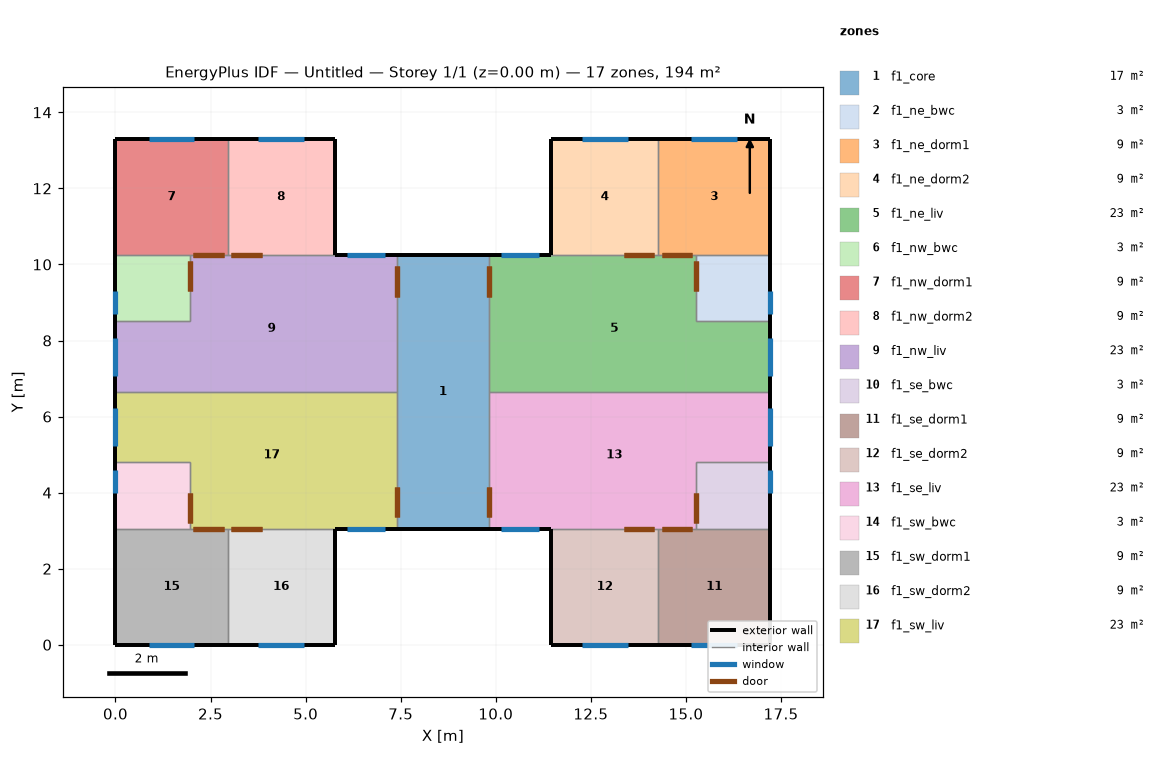
=== STOREY PLAN SPEC (per zone: floor XY polygon, exterior-wall plan segments, windows/doors) ===
zone 1: f1_core  (17.3 m²)
  floor: (9.81, 10.25) (9.81, 3.05) (7.41, 3.05) (7.41, 10.25)
  exterior wall: (9.81, 10.25) – (7.41, 10.25)  [2.4 m]
  exterior wall: (7.41, 3.05) – (9.81, 3.05)  [2.4 m]
  interior walls: 4
zone 2: f1_ne_bwc  (3.4 m²)
  floor: (17.22, 10.25) (17.22, 8.50) (15.27, 8.50) (15.27, 10.25)
  exterior wall: (17.22, 8.50) – (17.22, 10.25)  [1.8 m]
    window: (17.22, 8.70) – (17.22, 9.30)  [0.4 m²]
  interior walls: 3
zone 3: f1_ne_dorm1  (9.0 m²)
  floor: (17.22, 13.30) (17.22, 10.25) (14.27, 10.25) (14.27, 13.30)
  exterior wall: (17.22, 10.25) – (17.22, 13.30)  [3.1 m]
  exterior wall: (17.22, 13.30) – (14.27, 13.30)  [2.9 m]
    window: (16.34, 13.30) – (15.14, 13.30)  [1.4 m²]
  interior walls: 3
zone 4: f1_ne_dorm2  (8.6 m²)
  floor: (14.27, 13.30) (14.27, 10.25) (11.46, 10.25) (11.46, 13.30)
  exterior wall: (14.27, 13.30) – (11.46, 13.30)  [2.8 m]
    window: (13.46, 13.30) – (12.27, 13.30)  [1.4 m²]
  exterior wall: (11.46, 13.30) – (11.46, 10.25)  [3.1 m]
  interior walls: 2
zone 5: f1_ne_liv  (23.3 m²)
  floor: (17.22, 8.50) (17.22, 6.65) (9.81, 6.65) (9.81, 10.25) (15.27, 10.25) (15.27, 8.50)
  exterior wall: (11.46, 10.25) – (9.81, 10.25)  [1.7 m]
    window: (11.13, 10.25) – (10.13, 10.25)  [1.6 m²]
  exterior wall: (17.22, 6.65) – (17.22, 8.50)  [1.8 m]
    window: (17.22, 7.08) – (17.22, 8.08)  [1.2 m²]
  interior walls: 6
zone 6: f1_nw_bwc  (3.4 m²)
  floor: (1.95, 10.25) (1.95, 8.50) (0.00, 8.50) (0.00, 10.25)
  exterior wall: (0.00, 10.25) – (0.00, 8.50)  [1.8 m]
    window: (0.00, 9.30) – (0.00, 8.70)  [0.4 m²]
  interior walls: 3
zone 7: f1_nw_dorm1  (9.0 m²)
  floor: (2.95, 13.30) (2.95, 10.25) (0.00, 10.25) (0.00, 13.30)
  exterior wall: (2.95, 13.30) – (0.00, 13.30)  [3.0 m]
    window: (2.08, 13.30) – (0.88, 13.30)  [1.4 m²]
  exterior wall: (0.00, 13.30) – (0.00, 10.25)  [3.1 m]
  interior walls: 3
zone 8: f1_nw_dorm2  (8.6 m²)
  floor: (5.76, 13.30) (5.76, 10.25) (2.95, 10.25) (2.95, 13.30)
  exterior wall: (5.76, 10.25) – (5.76, 13.30)  [3.1 m]
  exterior wall: (5.76, 13.30) – (2.95, 13.30)  [2.8 m]
    window: (4.96, 13.30) – (3.76, 13.30)  [1.4 m²]
  interior walls: 2
zone 9: f1_nw_liv  (23.3 m²)
  floor: (7.41, 10.25) (7.41, 6.65) (0.00, 6.65) (0.00, 8.50) (1.95, 8.50) (1.95, 10.25)
  exterior wall: (0.00, 8.50) – (0.00, 6.65)  [1.8 m]
    window: (0.00, 8.08) – (0.00, 7.08)  [1.2 m²]
  exterior wall: (7.41, 10.25) – (5.76, 10.25)  [1.7 m]
    window: (7.08, 10.25) – (6.08, 10.25)  [1.6 m²]
  interior walls: 6
zone 10: f1_se_bwc  (3.4 m²)
  floor: (17.22, 4.80) (17.22, 3.05) (15.27, 3.05) (15.27, 4.80)
  exterior wall: (17.22, 3.05) – (17.22, 4.80)  [1.8 m]
    window: (17.22, 4.00) – (17.22, 4.60)  [0.4 m²]
  interior walls: 3
zone 11: f1_se_dorm1  (9.0 m²)
  floor: (17.22, 3.05) (17.22, 0.00) (14.27, 0.00) (14.27, 3.05)
  exterior wall: (14.27, 0.00) – (17.22, 0.00)  [2.9 m]
    window: (15.14, 0.00) – (16.34, 0.00)  [1.4 m²]
  exterior wall: (17.22, 0.00) – (17.22, 3.05)  [3.0 m]
  interior walls: 3
zone 12: f1_se_dorm2  (8.6 m²)
  floor: (14.27, 3.05) (14.27, 0.00) (11.46, 0.00) (11.46, 3.05)
  exterior wall: (11.46, 0.00) – (14.27, 0.00)  [2.8 m]
    window: (12.27, 0.00) – (13.46, 0.00)  [1.4 m²]
  exterior wall: (11.46, 3.05) – (11.46, 0.00)  [3.0 m]
  interior walls: 2
zone 13: f1_se_liv  (23.3 m²)
  floor: (17.22, 6.65) (17.22, 4.80) (15.27, 4.80) (15.27, 3.05) (9.81, 3.05) (9.81, 6.65)
  exterior wall: (17.22, 4.80) – (17.22, 6.65)  [1.9 m]
    window: (17.22, 5.22) – (17.22, 6.22)  [1.2 m²]
  exterior wall: (9.81, 3.05) – (11.46, 3.05)  [1.7 m]
    window: (10.13, 3.05) – (11.13, 3.05)  [1.6 m²]
  interior walls: 6
zone 14: f1_sw_bwc  (3.4 m²)
  floor: (1.95, 4.80) (1.95, 3.05) (0.00, 3.05) (0.00, 4.80)
  exterior wall: (0.00, 4.80) – (0.00, 3.05)  [1.8 m]
    window: (0.00, 4.60) – (0.00, 4.00)  [0.4 m²]
  interior walls: 3
zone 15: f1_sw_dorm1  (9.0 m²)
  floor: (2.95, 3.05) (2.95, 0.00) (0.00, 0.00) (0.00, 3.05)
  exterior wall: (0.00, 3.05) – (0.00, 0.00)  [3.0 m]
  exterior wall: (0.00, 0.00) – (2.95, 0.00)  [3.0 m]
    window: (0.88, 0.00) – (2.08, 0.00)  [1.4 m²]
  interior walls: 3
zone 16: f1_sw_dorm2  (8.6 m²)
  floor: (5.76, 3.05) (5.76, 0.00) (2.95, 0.00) (2.95, 3.05)
  exterior wall: (2.95, 0.00) – (5.76, 0.00)  [2.8 m]
    window: (3.76, 0.00) – (4.96, 0.00)  [1.4 m²]
  exterior wall: (5.76, 0.00) – (5.76, 3.05)  [3.0 m]
  interior walls: 2
zone 17: f1_sw_liv  (23.3 m²)
  floor: (7.41, 6.65) (7.41, 3.05) (1.95, 3.05) (1.95, 4.80) (0.00, 4.80) (0.00, 6.65)
  exterior wall: (5.76, 3.05) – (7.41, 3.05)  [1.7 m]
    window: (6.08, 3.05) – (7.08, 3.05)  [1.6 m²]
  exterior wall: (0.00, 6.65) – (0.00, 4.80)  [1.9 m]
    window: (0.00, 6.22) – (0.00, 5.22)  [1.2 m²]
  interior walls: 6

=== DERIVED (storey summary) ===
Building: Untitled
Storey: 1 of 1  (floor level z = 0.00 m)
Storey gross floor area: 194.3 m²
Zones on this storey: 17
  - f1_core: floor 17.3 m²; exterior wall 4.8 m (12.0 m²); WWR 0.0%
  - f1_ne_bwc: floor 3.4 m²; exterior wall 1.8 m (4.4 m²); 1 window(s) 0.4 m²; WWR 8.2%
  - f1_ne_dorm1: floor 9.0 m²; exterior wall 6.0 m (15.0 m²); 1 window(s) 1.4 m²; WWR 9.6%
  - f1_ne_dorm2: floor 8.6 m²; exterior wall 5.9 m (14.7 m²); 1 window(s) 1.4 m²; WWR 9.8%
  - f1_ne_liv: floor 23.3 m²; exterior wall 3.5 m (8.8 m²); 2 window(s) 2.8 m²; WWR 32.0%
  - f1_nw_bwc: floor 3.4 m²; exterior wall 1.8 m (4.4 m²); 1 window(s) 0.4 m²; WWR 8.2%
  - f1_nw_dorm1: floor 9.0 m²; exterior wall 6.0 m (15.0 m²); 1 window(s) 1.4 m²; WWR 9.6%
  - f1_nw_dorm2: floor 8.6 m²; exterior wall 5.9 m (14.7 m²); 1 window(s) 1.4 m²; WWR 9.8%
  - f1_nw_liv: floor 23.3 m²; exterior wall 3.5 m (8.8 m²); 2 window(s) 2.8 m²; WWR 32.0%
  - f1_se_bwc: floor 3.4 m²; exterior wall 1.8 m (4.4 m²); 1 window(s) 0.4 m²; WWR 8.2%
  - f1_se_dorm1: floor 9.0 m²; exterior wall 6.0 m (15.0 m²); 1 window(s) 1.4 m²; WWR 9.6%
  - f1_se_dorm2: floor 8.6 m²; exterior wall 5.9 m (14.7 m²); 1 window(s) 1.4 m²; WWR 9.8%
  - f1_se_liv: floor 23.3 m²; exterior wall 3.5 m (8.8 m²); 2 window(s) 2.8 m²; WWR 32.0%
  - f1_sw_bwc: floor 3.4 m²; exterior wall 1.8 m (4.4 m²); 1 window(s) 0.4 m²; WWR 8.2%
  - f1_sw_dorm1: floor 9.0 m²; exterior wall 6.0 m (15.0 m²); 1 window(s) 1.4 m²; WWR 9.6%
  - f1_sw_dorm2: floor 8.6 m²; exterior wall 5.9 m (14.6 m²); 1 window(s) 1.4 m²; WWR 9.8%
  - f1_sw_liv: floor 23.3 m²; exterior wall 3.5 m (8.8 m²); 2 window(s) 2.8 m²; WWR 32.0%
Zone adjacency (shared interzone walls):
  - f1_core ↔ f1_ne_liv
  - f1_core ↔ f1_nw_liv
  - f1_core ↔ f1_se_liv
  - f1_core ↔ f1_sw_liv
  - f1_ne_bwc ↔ f1_ne_dorm1
  - f1_ne_bwc ↔ f1_ne_liv
  - f1_ne_dorm1 ↔ f1_ne_dorm2
  - f1_ne_dorm1 ↔ f1_ne_liv
  - f1_ne_dorm2 ↔ f1_ne_liv
  - f1_ne_liv ↔ f1_se_liv
  - f1_nw_bwc ↔ f1_nw_dorm1
  - f1_nw_bwc ↔ f1_nw_liv
  - f1_nw_dorm1 ↔ f1_nw_dorm2
  - f1_nw_dorm1 ↔ f1_nw_liv
  - f1_nw_dorm2 ↔ f1_nw_liv
  - f1_nw_liv ↔ f1_sw_liv
  - f1_se_bwc ↔ f1_se_dorm1
  - f1_se_bwc ↔ f1_se_liv
  - f1_se_dorm1 ↔ f1_se_dorm2
  - f1_se_dorm1 ↔ f1_se_liv
  - f1_se_dorm2 ↔ f1_se_liv
  - f1_sw_bwc ↔ f1_sw_dorm1
  - f1_sw_bwc ↔ f1_sw_liv
  - f1_sw_dorm1 ↔ f1_sw_dorm2
  - f1_sw_dorm1 ↔ f1_sw_liv
  - f1_sw_dorm2 ↔ f1_sw_liv